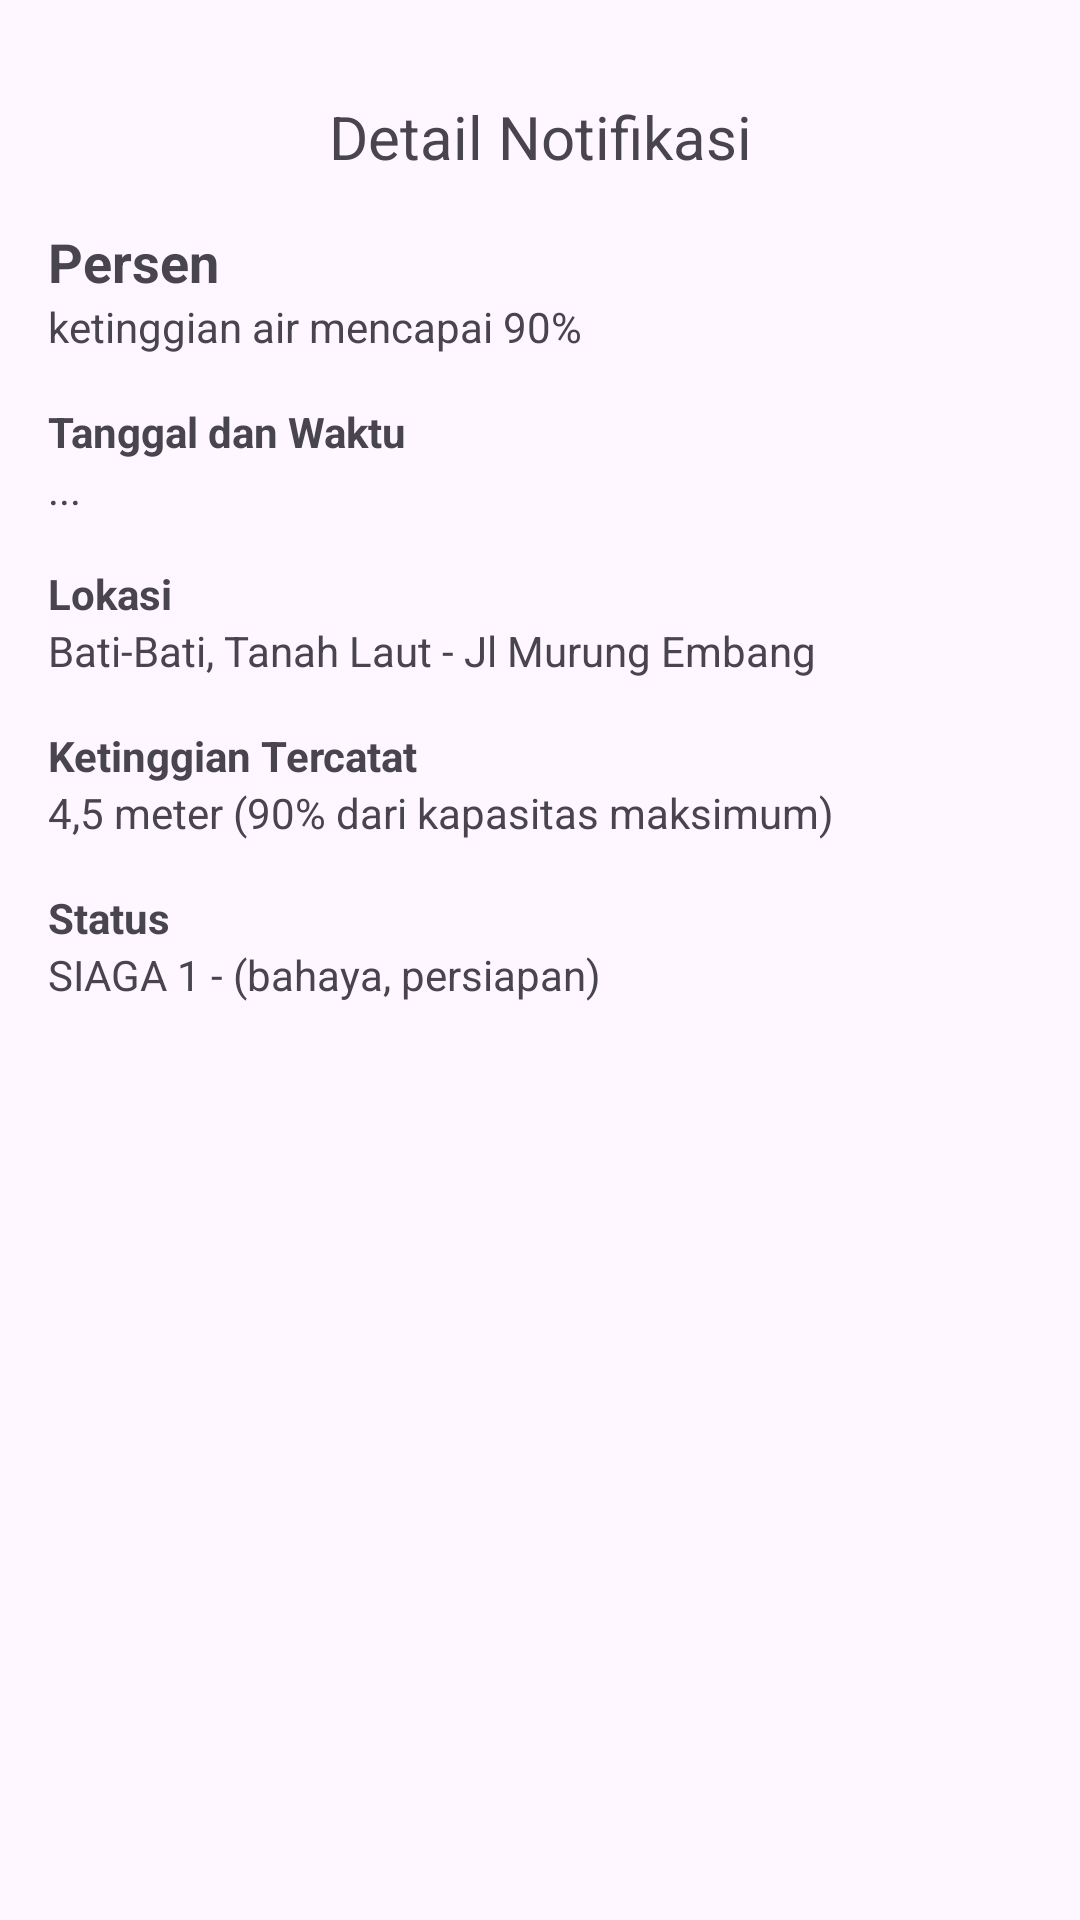

Layout XML and referenced resources for this Android screen:
<!-- AndroidManifest.xml: application theme Theme.TandonKu -->
<!-- res/layout/activity_detail_notification.xml -->
<?xml version="1.0" encoding="utf-8"?>
<ScrollView xmlns:android="http://schemas.android.com/apk/res/android"
    android:padding="16dp"
    android:layout_width="match_parent"
    android:layout_height="match_parent">

    <LinearLayout
        android:orientation="vertical"
        android:layout_width="match_parent"
        android:layout_height="wrap_content">
        
        <TextView
            android:text="Detail Notifikasi"
            android:textSize="20sp"
            android:gravity="center"
            android:layout_width="match_parent"
            android:layout_height="wrap_content"
            android:padding="16dp" />
        <TextView
            android:text="Persen"
            android:textStyle="bold"
            android:textSize="18sp"
            android:layout_width="wrap_content"
            android:layout_height="wrap_content" />

        <TextView
            android:text="ketinggian air mencapai 90%"
            android:paddingBottom="16dp"
            android:layout_width="wrap_content"
            android:layout_height="wrap_content" />

        <TextView
            android:text="Tanggal dan Waktu"
            android:textStyle="bold"
            android:layout_width="wrap_content"
            android:layout_height="wrap_content" />
        <TextView
            android:id="@+id/textTanggalWaktu"
            android:text="..."
            android:paddingBottom="16dp"
            android:layout_width="wrap_content"
            android:layout_height="wrap_content" />
        <TextView
            android:text="Lokasi"
            android:textStyle="bold"
            android:layout_width="wrap_content"
            android:layout_height="wrap_content" />
        <TextView
            android:text="Bati-Bati, Tanah Laut - Jl Murung Embang"
            android:paddingBottom="16dp"
            android:layout_width="wrap_content"
            android:layout_height="wrap_content" />

        <TextView
            android:text="Ketinggian Tercatat"
            android:textStyle="bold"
            android:layout_width="wrap_content"
            android:layout_height="wrap_content" />
        <TextView
            android:text="4,5 meter (90% dari kapasitas maksimum)"
            android:paddingBottom="16dp"
            android:layout_width="wrap_content"
            android:layout_height="wrap_content" />

        <TextView
            android:text="Status"
            android:textStyle="bold"
            android:layout_width="wrap_content"
            android:layout_height="wrap_content" />
        <TextView
            android:text="SIAGA 1 - (bahaya, persiapan)"
            android:layout_width="wrap_content"
            android:layout_height="wrap_content" />

    </LinearLayout>
</ScrollView>
<!-- resources referenced by this layout -->
<resources>
  <style name="Theme.TandonKu" parent="Base.Theme.TandonKu" />
  <style name="Base.Theme.TandonKu" parent="Theme.Material3.DayNight.NoActionBar">
          
          
      </style>
</resources>
